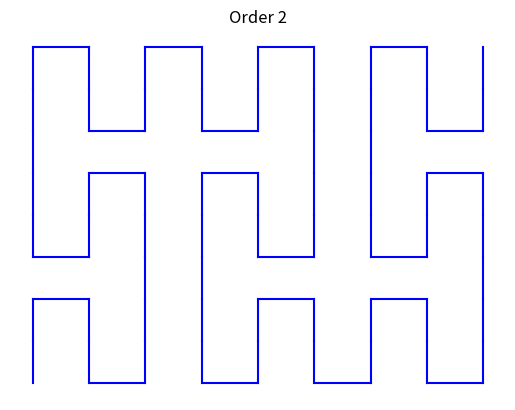

Generate this figure with matplotlib:
import numpy as np
import matplotlib.pyplot as plt
import random


# Flips horizontally numpy tuple (x, y) to return (-x, y)
def hflip(t):
    return np.array([-t[0], t[1]])


# Flips vertically numpy tuple (x, y) to return (x, -y)
def vflip(t):
    return np.array([t[0], -t[1]])


# Generates movement numpy tuples for Peano curve
# n: order of Peano curve
# returns (x, y) with x, y in {-1, 0, 1}
# uses numpy for tuples, so it's easy to do arithmetic with them
def peano_curve(n):
    if n == 0:
        pass
    else:
        tmp = list(peano_curve(n - 1))
        for t in tmp:
            yield t
        yield np.array([ 0,  1])
        for t in tmp:
            yield hflip(t)
        yield np.array([ 0,  1])
        for t in tmp:
            yield t
        yield np.array([ 1,  0])
        for t in tmp:
            yield vflip(t)
        yield np.array([ 0, -1])
        for t in tmp:
            yield -t
        yield np.array([ 0, -1])
        for t in tmp:
            yield vflip(t)
        yield np.array([ 1,  0])
        for t in tmp:
            yield t
        yield np.array([ 0,  1])
        for t in tmp:
            yield hflip(t)
        yield np.array([ 0,  1])
        for t in tmp:
            yield t


# Draw a line from p1 to p2 with matplotlib
# p1, p2: numpy tuples (x, y)
def plt_line(p1, p2):
    x1, y1 = p1[0], p1[1]
    x2, y2 = p2[0], p2[1]
    plt.plot([x1, x2], [y1, y2], 'b')


n = random.randint(1, 4)
plt.figure('Peano Curve')
plt.title('Order {}'.format(n))
plt.axis('off')
point = np.array([0, 0])
for delta in peano_curve(n):
    plt_line(point, point + delta)
    point = point + delta
plt.show()
